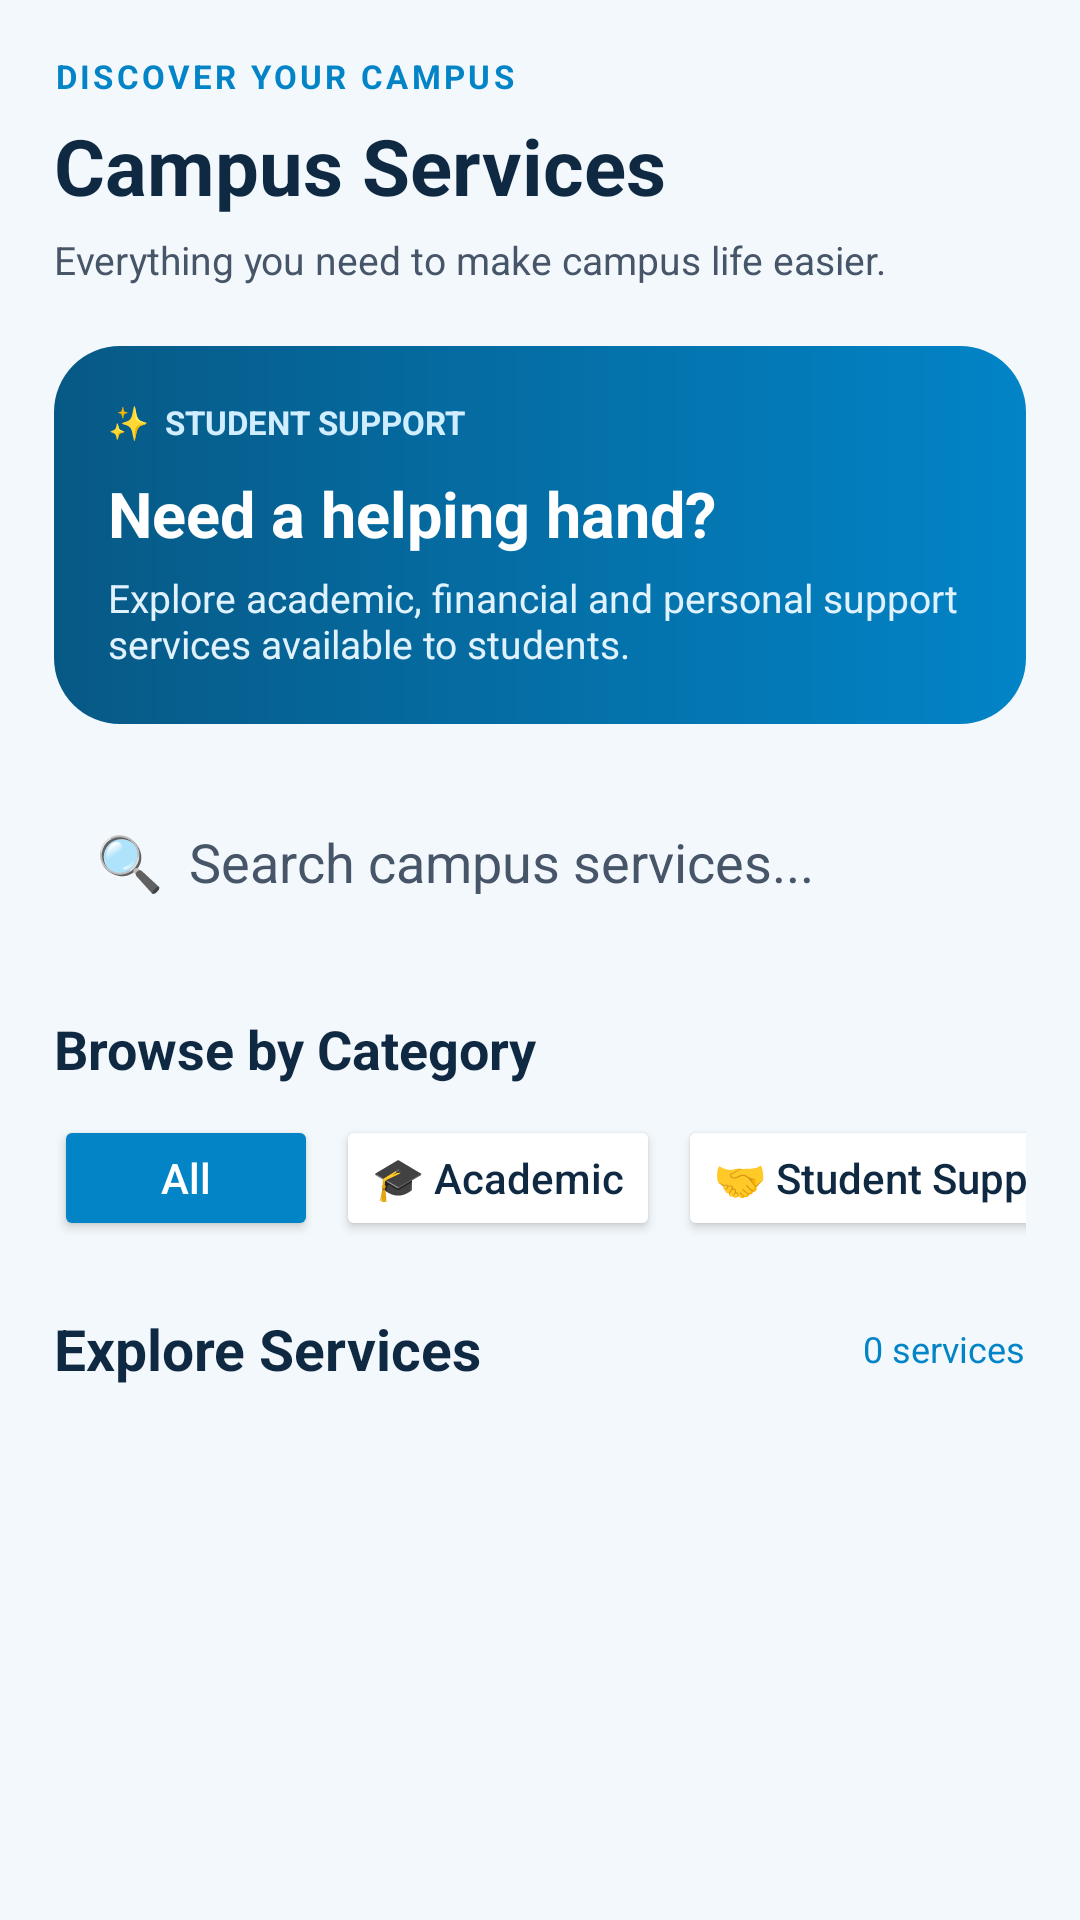

Produce the Android XML layout that renders to this screen, including the resource entries it uses.
<!-- AndroidManifest.xml: application theme Theme.CampusConnectSA -->
<!-- res/layout/activity_campus_services.xml -->
<LinearLayout xmlns:android="http://schemas.android.com/apk/res/android"
    android:layout_width="match_parent"
    android:layout_height="match_parent"
    android:orientation="vertical"
    android:background="?android:attr/colorBackground">

    <ScrollView
        android:layout_width="match_parent"
        android:layout_height="match_parent"
        android:fillViewport="true">

        <LinearLayout
            android:layout_width="match_parent"
            android:layout_height="wrap_content"
            android:orientation="vertical"
            android:padding="18dp">

            <TextView
                android:layout_width="match_parent"
                android:layout_height="wrap_content"
                android:text="DISCOVER YOUR CAMPUS"
                android:textColor="?attr/colorPrimary"
                android:textSize="11sp"
                android:textStyle="bold"
                android:letterSpacing="0.1" />

            <TextView
                android:layout_width="match_parent"
                android:layout_height="wrap_content"
                android:layout_marginTop="5dp"
                android:text="Campus Services"
                android:textColor="?attr/colorOnSurface"
                android:textSize="26sp"
                android:textStyle="bold" />

            <TextView
                android:layout_width="match_parent"
                android:layout_height="wrap_content"
                android:layout_marginTop="5dp"
                android:text="Everything you need to make campus life easier."
                android:textColor="?attr/colorOnSurfaceVariant"
                android:textSize="13sp" />

            
            <LinearLayout
                android:layout_width="match_parent"
                android:layout_height="wrap_content"
                android:layout_marginTop="20dp"
                android:orientation="vertical"
                android:padding="18dp"
                android:background="@drawable/bg_dashboard_banner">

                <TextView
                    android:layout_width="wrap_content"
                    android:layout_height="wrap_content"
                    android:text="✨  STUDENT SUPPORT"
                    android:textColor="#D0EEFF"
                    android:textSize="11sp"
                    android:textStyle="bold" />

                <TextView
                    android:layout_width="match_parent"
                    android:layout_height="wrap_content"
                    android:layout_marginTop="9dp"
                    android:text="Need a helping hand?"
                    android:textColor="#FFFFFF"
                    android:textSize="21sp"
                    android:textStyle="bold" />

                <TextView
                    android:layout_width="match_parent"
                    android:layout_height="wrap_content"
                    android:layout_marginTop="5dp"
                    android:text="Explore academic, financial and personal support services available to students."
                    android:textColor="#E0F2FE"
                    android:textSize="13sp" />

            </LinearLayout>

            
            <EditText
                android:id="@+id/etSearchService"
                android:layout_width="match_parent"
                android:layout_height="52dp"
                android:layout_marginTop="20dp"
                android:background="@drawable/bg_service_card"
                android:backgroundTint="?attr/colorSurface"
                android:hint="🔍  Search campus services..."
                android:inputType="text"
                android:padding="14dp"
                android:textColor="?attr/colorOnSurface"
                android:textColorHint="?attr/colorOnSurfaceVariant" />

            
            <TextView
                android:layout_width="match_parent"
                android:layout_height="wrap_content"
                android:layout_marginTop="24dp"
                android:text="Browse by Category"
                android:textColor="?attr/colorOnSurface"
                android:textSize="18sp"
                android:textStyle="bold" />

            <HorizontalScrollView
                android:layout_width="match_parent"
                android:layout_height="wrap_content"
                android:layout_marginTop="10dp"
                android:scrollbars="none">

                <LinearLayout
                    android:layout_width="wrap_content"
                    android:layout_height="wrap_content"
                    android:orientation="horizontal">

                    <Button
                        android:id="@+id/btnAllServices"
                        android:layout_width="wrap_content"
                        android:layout_height="42dp"
                        android:text="All"
                        android:textAllCaps="false"
                        android:backgroundTint="?attr/colorPrimary"
                        android:textColor="?attr/colorOnPrimary" />

                    <Button
                        android:id="@+id/btnAcademicServices"
                        android:layout_width="wrap_content"
                        android:layout_height="42dp"
                        android:layout_marginStart="6dp"
                        android:text="🎓 Academic"
                        android:textAllCaps="false"
                        android:backgroundTint="?attr/colorSurface"
                        android:textColor="?attr/colorOnSurface" />

                    <Button
                        android:id="@+id/btnStudentServices"
                        android:layout_width="wrap_content"
                        android:layout_height="42dp"
                        android:layout_marginStart="6dp"
                        android:text="🤝 Student Support"
                        android:textAllCaps="false"
                        android:backgroundTint="?attr/colorSurface"
                        android:textColor="?attr/colorOnSurface" />

                    <Button
                        android:id="@+id/btnLibraryServices"
                        android:layout_width="wrap_content"
                        android:layout_height="42dp"
                        android:layout_marginStart="6dp"
                        android:text="📚 Library"
                        android:textAllCaps="false"
                        android:backgroundTint="?attr/colorSurface"
                        android:textColor="?attr/colorOnSurface" />

                    <Button
                        android:id="@+id/btnFinancialServices"
                        android:layout_width="wrap_content"
                        android:layout_height="42dp"
                        android:layout_marginStart="6dp"
                        android:text="💰 Financial Aid"
                        android:textAllCaps="false"
                        android:backgroundTint="?attr/colorSurface"
                        android:textColor="?attr/colorOnSurface" />

                    <Button
                        android:id="@+id/btnComputerServices"
                        android:layout_width="wrap_content"
                        android:layout_height="42dp"
                        android:layout_marginStart="6dp"
                        android:text="💻 Computer Labs"
                        android:textAllCaps="false"
                        android:backgroundTint="?attr/colorSurface"
                        android:textColor="?attr/colorOnSurface" />

                </LinearLayout>
            </HorizontalScrollView>

            
            <LinearLayout
                android:layout_width="match_parent"
                android:layout_height="wrap_content"
                android:layout_marginTop="23dp"
                android:gravity="center_vertical">

                <TextView
                    android:layout_width="0dp"
                    android:layout_height="wrap_content"
                    android:layout_weight="1"
                    android:text="Explore Services"
                    android:textColor="?attr/colorOnSurface"
                    android:textSize="19sp"
                    android:textStyle="bold" />

                <TextView
                    android:id="@+id/tvServiceCount"
                    android:layout_width="wrap_content"
                    android:layout_height="wrap_content"
                    android:text="0 services"
                    android:textColor="?attr/colorPrimary"
                    android:textSize="12sp" />

            </LinearLayout>

            <TextView
                android:id="@+id/tvNoServices"
                android:layout_width="match_parent"
                android:layout_height="wrap_content"
                android:layout_marginTop="18dp"
                android:text="No services found."
                android:textColor="?attr/colorOnSurfaceVariant"
                android:visibility="gone" />

            <LinearLayout
                android:id="@+id/serviceListContainer"
                android:layout_width="match_parent"
                android:layout_height="wrap_content"
                android:orientation="vertical"
                android:layout_marginTop="14dp" />

        </LinearLayout>
    </ScrollView>

</LinearLayout>
<!-- resources referenced by this layout -->
<resources>
  <!-- drawable bg_dashboard_banner (drawable) -->
  <shape xmlns:android="http://schemas.android.com/apk/res/android"
      android:shape="rectangle">
  
      <gradient
          android:startColor="#075985"
          android:endColor="#0284C7"
          android:angle="0" />
  
      <corners android:radius="22dp" />
  
      <padding
          android:left="18dp"
          android:top="18dp"
          android:right="18dp"
          android:bottom="18dp" />
  
  </shape>
  <style name="Theme.CampusConnectSA" parent="Base.Theme.CampusConnectSA" />
  <style name="Base.Theme.CampusConnectSA" parent="Theme.Material3.DayNight.NoActionBar">
  
          
          <item name="colorPrimary">#0284C7</item>
          <item name="colorOnPrimary">#FFFFFF</item>
          <item name="colorSecondary">#075985</item>
          <item name="colorOnSecondary">#FFFFFF</item>
          <item name="colorTertiary">#7DD3FC</item>
  
          
          <item name="android:colorBackground">#F3F8FC</item>
          <item name="colorSurface">#FFFFFF</item>
          <item name="colorOnSurface">#0F2942</item>
          <item name="colorSurfaceVariant">#E2EDF5</item>
          <item name="colorOnSurfaceVariant">#475569</item>
  
          
          <item name="android:statusBarColor">#075985</item>
          <item name="android:navigationBarColor">#F3F8FC</item>
          <item name="android:windowLightStatusBar">false</item>
          <item name="android:windowLightNavigationBar">true</item>
  
      </style>
</resources>
